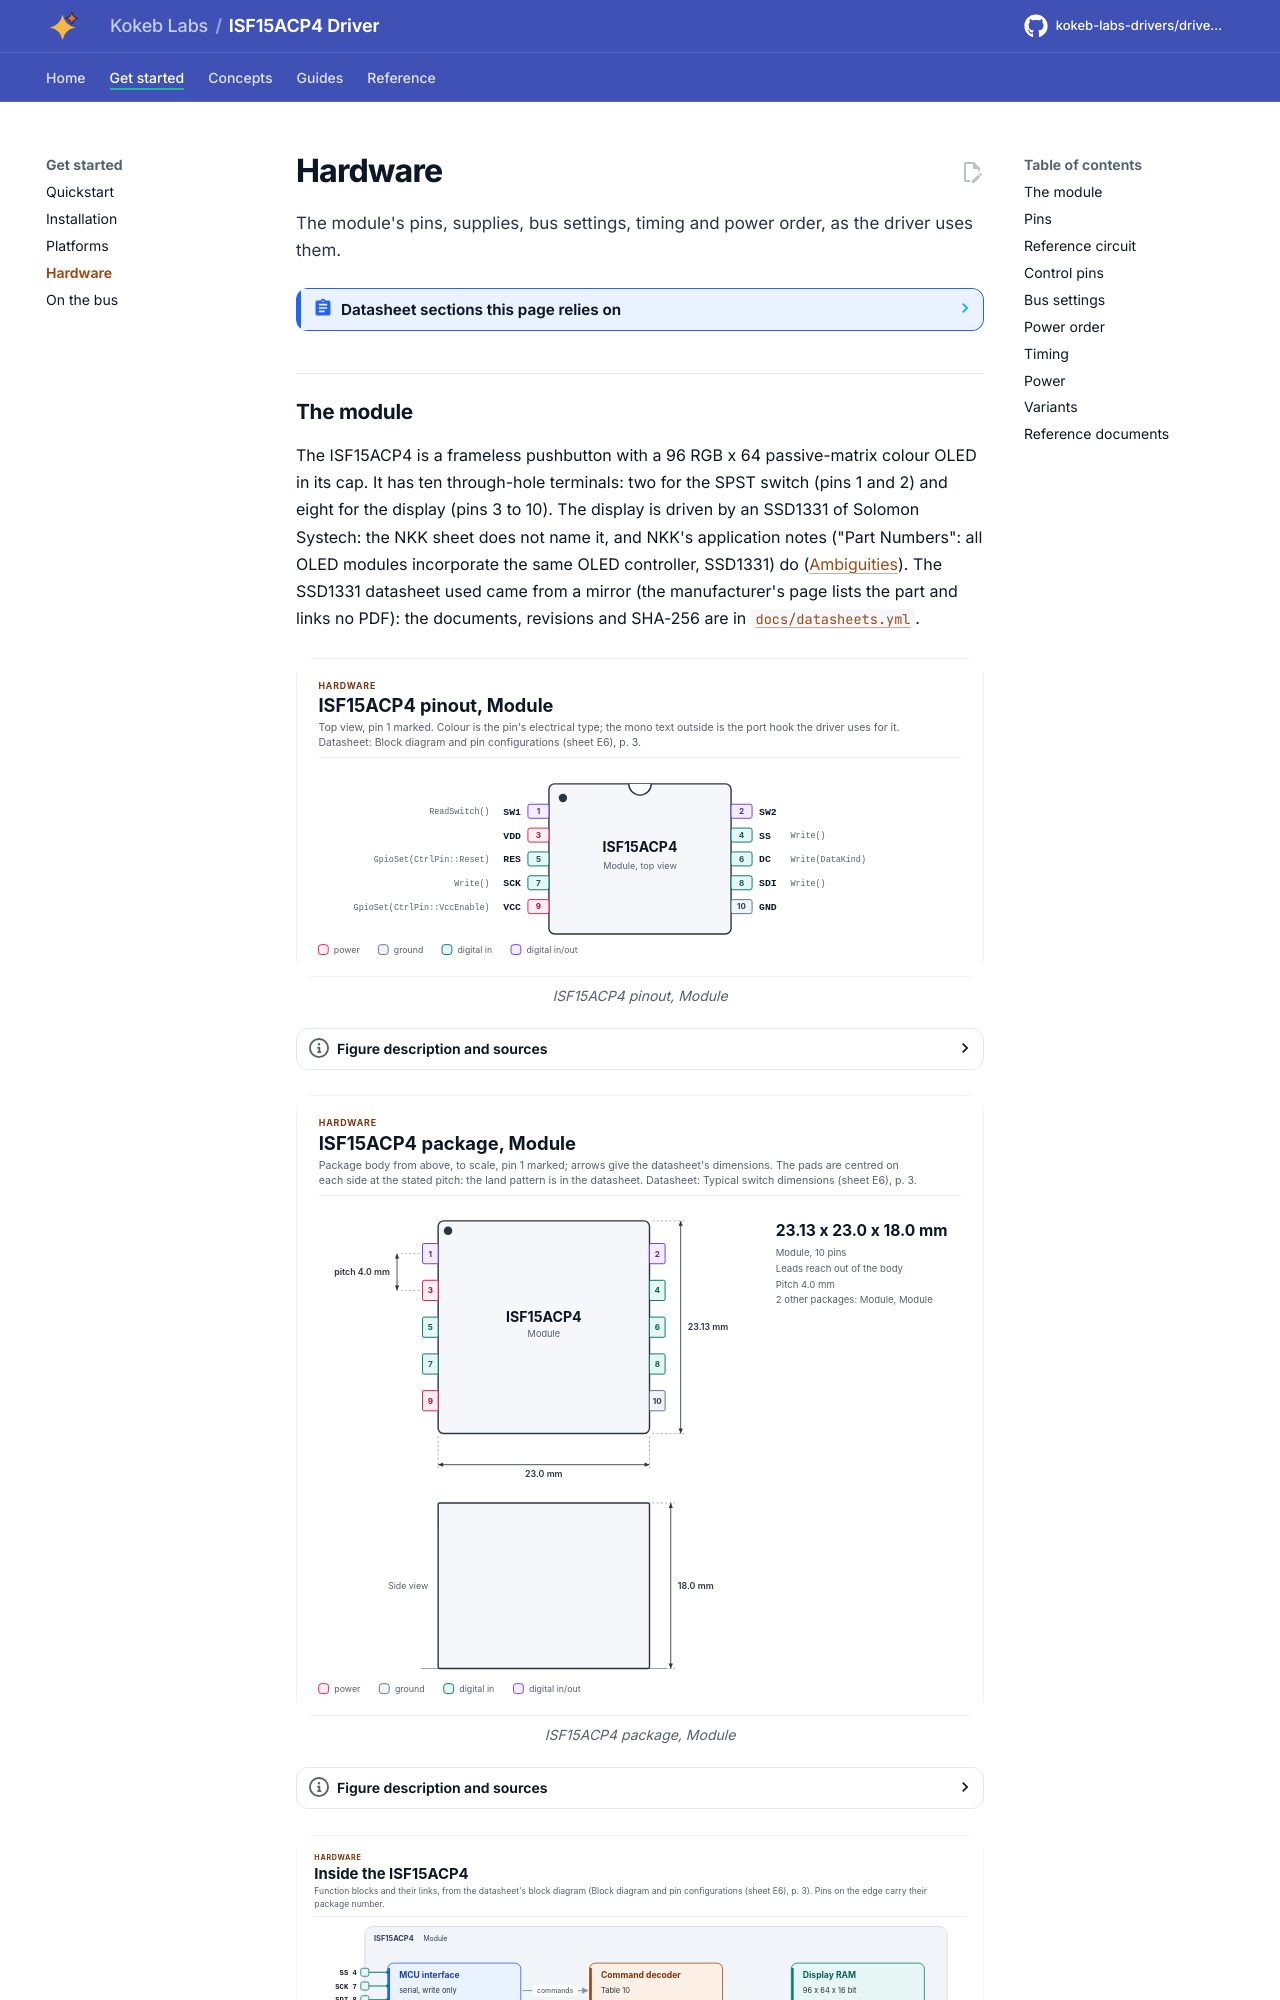

repository: kokeb-labs-drivers/driver-isf15acp4 · page: dev/hardware/index.html · generator: mkdocs

# Hardware

The module's pins, supplies, bus settings, timing and power order, as the driver uses them.

<!-- generated: datasheet-refs -->
??? abstract "Datasheet sections this page relies on"

    - Supply voltages, current and the three power states: NKK Switches ISF15ACP4_FramelessOLED (sheets E4 to E9, no number printed) none printed, Recommended operating conditions (sheets E5, E7), [p. 2](https://www.nkkswitches.com/pdf/ISF15ACP4_FramelessOLED.pdf#page=2)
    - Module pins, switch contacts and block diagram: NKK Switches ISF15ACP4_FramelessOLED (sheets E4 to E9, no number printed) none printed, Block diagram and pin configurations (sheet E6), [p. 3](https://www.nkkswitches.com/pdf/ISF15ACP4_FramelessOLED.pdf#page=3)
    - Serial interface framing, D/C# and chip select: Solomon Systech (copy from the Adafruit mirror) SSD1331 1.2, 7.1.3 Serial Interface, [p. 17](https://cdn-shop.adafruit.com/datasheets/SSD1331_1.2.pdf#page=17)
    - Reset circuit and reset pulse: Solomon Systech (copy from the Adafruit mirror) SSD1331 1.2, 7.4 Reset Circuit; 12 AC Characteristics, Table 18, [p. 19](https://cdn-shop.adafruit.com/datasheets/SSD1331_1.2.pdf#page=19)
    - Power on and off sequence: Solomon Systech (copy from the Adafruit mirror) SSD1331 1.2, 7.9 Power ON and OFF Sequence, [p. 27](https://cdn-shop.adafruit.com/datasheets/SSD1331_1.2.pdf#page=27)
    - Serial interface timing: Solomon Systech (copy from the Adafruit mirror) SSD1331 1.2, 12 AC Characteristics, Table 21, [p. 57](https://cdn-shop.adafruit.com/datasheets/SSD1331_1.2.pdf#page=57)
    - Start-up values of each module: NKK Switches OLED application notes none printed (web page), Initialization, Tables 1 to 3, steps 4.1 to 4.18 (Note 1, Note 2), p. 1
    - Supplies, VCC order and the charge pump: NKK Switches OLED application notes none printed (web page), Pin-outs; Design Considerations 1, Power Requirements VCC (16V); Part Numbers, p. 1
    - Communication, SCK frequency and chip select: NKK Switches OLED application notes none printed (web page), Design Considerations 2 and 5, p. 1
    - Memory window of each module: NKK Switches OLED application notes none printed (web page), Specifying a Memory Window for Downloading, p. 1
    - Charge pump shut-down input: NKK Switches IS-CHPMP and IS-CHPMPHP Manual C, 3. Pin Configurations, p. 5
    - Charge pump enable wiring in the kit: NKK Switches OLED engineering kits none printed (web page), Hardware Considerations, p. 1

    All of them, with the driver API for each: [Datasheet map](datasheet.md).
<!-- /generated -->
